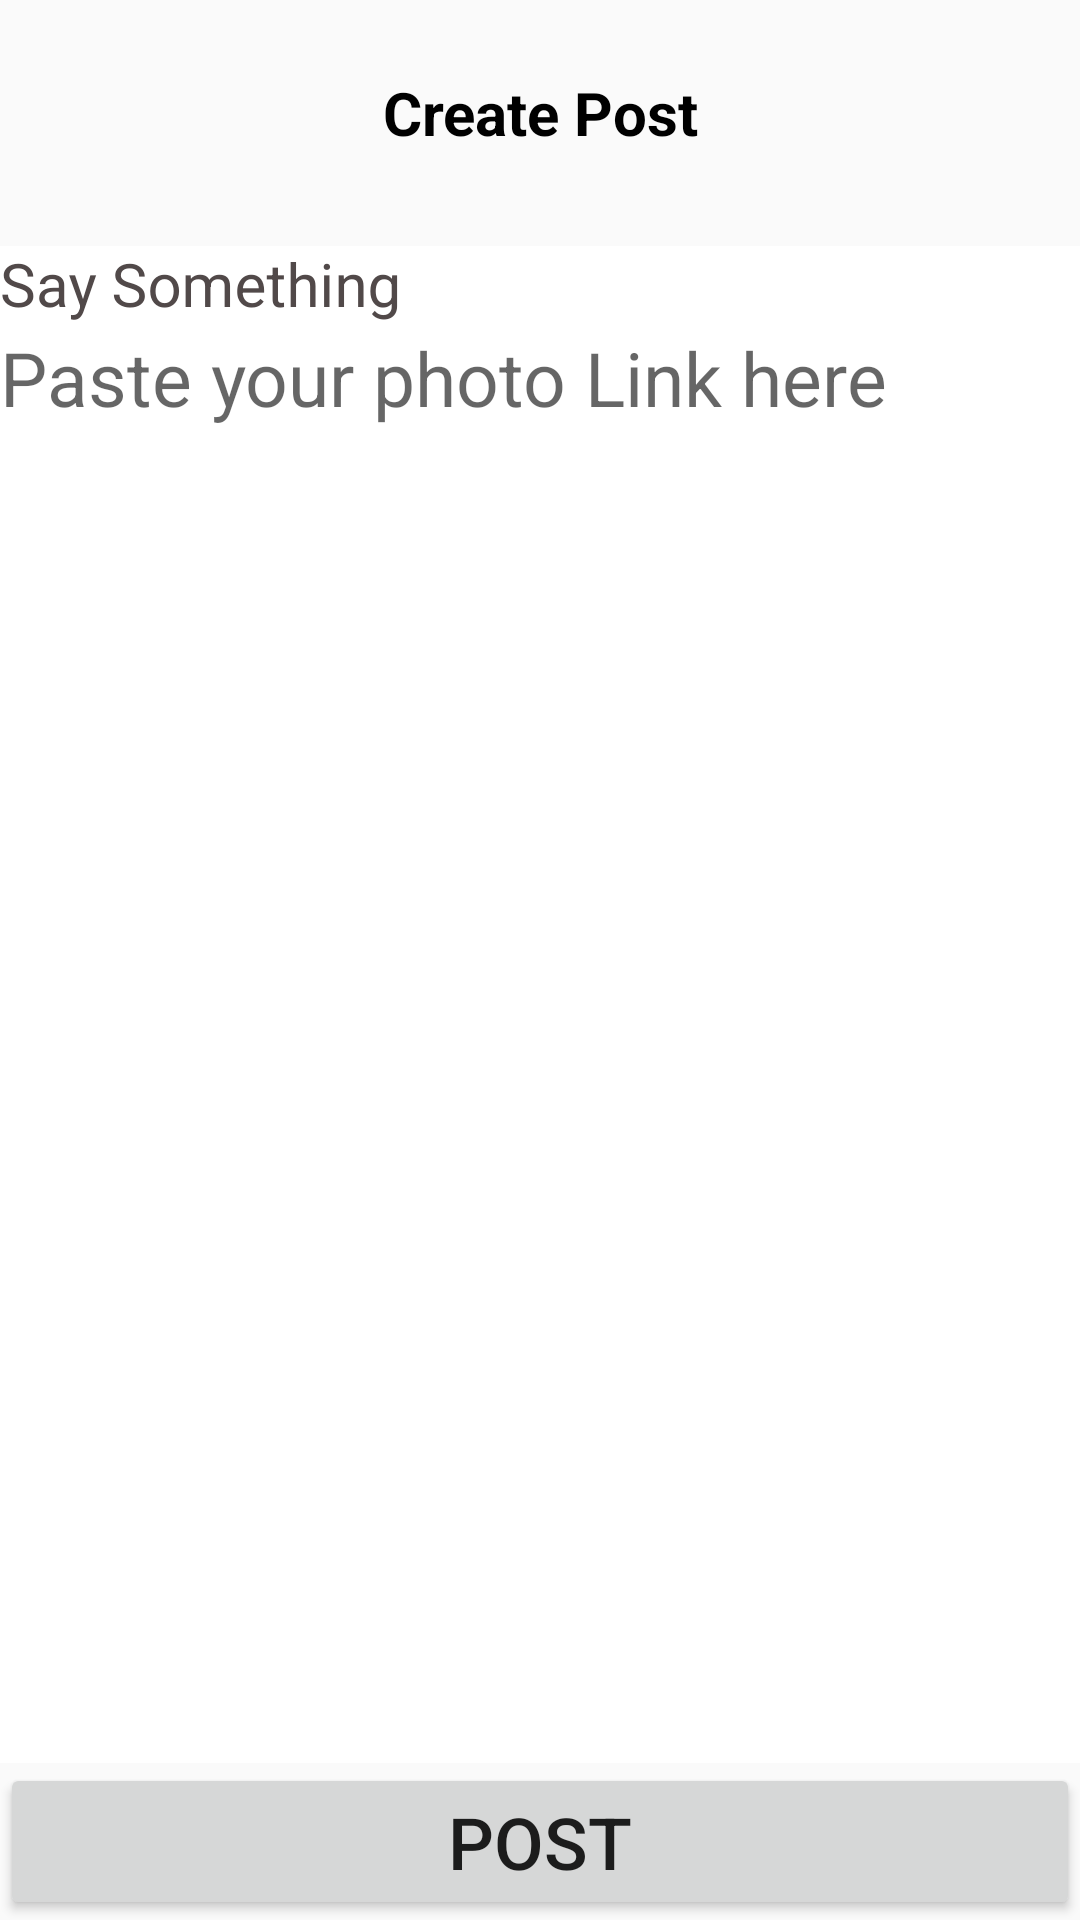

Android layout source for this screen:
<!-- AndroidManifest.xml: application theme Theme.Week_5_Assignment_1 -->
<!-- res/layout/activity_post_.xml -->
<?xml version="1.0" encoding="utf-8"?>
<LinearLayout xmlns:android="http://schemas.android.com/apk/res/android"
    xmlns:app="http://schemas.android.com/apk/res-auto"
    xmlns:tools="http://schemas.android.com/tools"
    android:layout_width="match_parent"
    android:layout_height="match_parent"
    tools:context=".Post_Activity"
    android:layout_margin="20dp"
    android:orientation="vertical">

    <TextView
        android:id="@+id/tvHeading"
        android:text="Create Post"
        android:gravity="center"
        android:textStyle="bold"
        android:textSize="20sp"
        android:textColor="#000"
        android:layout_marginTop="24dp"
        android:layout_width="match_parent"
        android:layout_height="wrap_content"/>
    <com.google.android.material.textfield.TextInputLayout
        android:layout_width="match_parent"
        android:layout_height="wrap_content"
        android:layout_marginTop="20dp"
        android:textColorHint="#514949">
        <EditText
            android:id="@+id/tvStatus"
            android:background="#FFFFFF"
            android:hint="Say Something"
            android:textSize="20sp"
            android:textColor="#000000"
            android:layout_width="match_parent"
            android:layout_height="wrap_content"/>
    </com.google.android.material.textfield.TextInputLayout>

    <EditText
        android:id="@+id/tvLink"
        android:background="#FFFFFF"
        android:hint="Paste your photo Link here"
        android:textSize="25sp"
        android:layout_weight="1"
        android:gravity="top"
        android:textColor="#000000"
        android:layout_width="match_parent"
        android:layout_height="wrap_content"/>

    <Button
        android:id="@+id/btnPost"
        android:textSize="24sp"
        android:text="Post"
        android:layout_width="match_parent"
        android:layout_height="wrap_content"/>

</LinearLayout>
<!-- resources referenced by this layout -->
<resources>
  <style name="Theme.Week_5_Assignment_1" parent="Theme.AppCompat.DayNight.DarkActionBar">
          
          <item name="colorPrimary">@color/purple_500</item>
          <item name="colorPrimaryVariant">@color/purple_700</item>
          <item name="colorOnPrimary">@color/white</item>
          
          <item name="colorSecondary">@color/teal_200</item>
          <item name="colorSecondaryVariant">@color/teal_700</item>
          <item name="colorOnSecondary">@color/black</item>
          
          <item name="android:statusBarColor" tools:targetApi="l">?attr/colorPrimaryVariant</item>
          
      </style>
  <color name="purple_500">#FF6200EE</color>
  <color name="purple_700">#FF3700B3</color>
  <color name="white">#FFFFFFFF</color>
  <color name="teal_200">#FF03DAC5</color>
  <color name="teal_700">#FF018786</color>
  <color name="black">#FF000000</color>
</resources>
